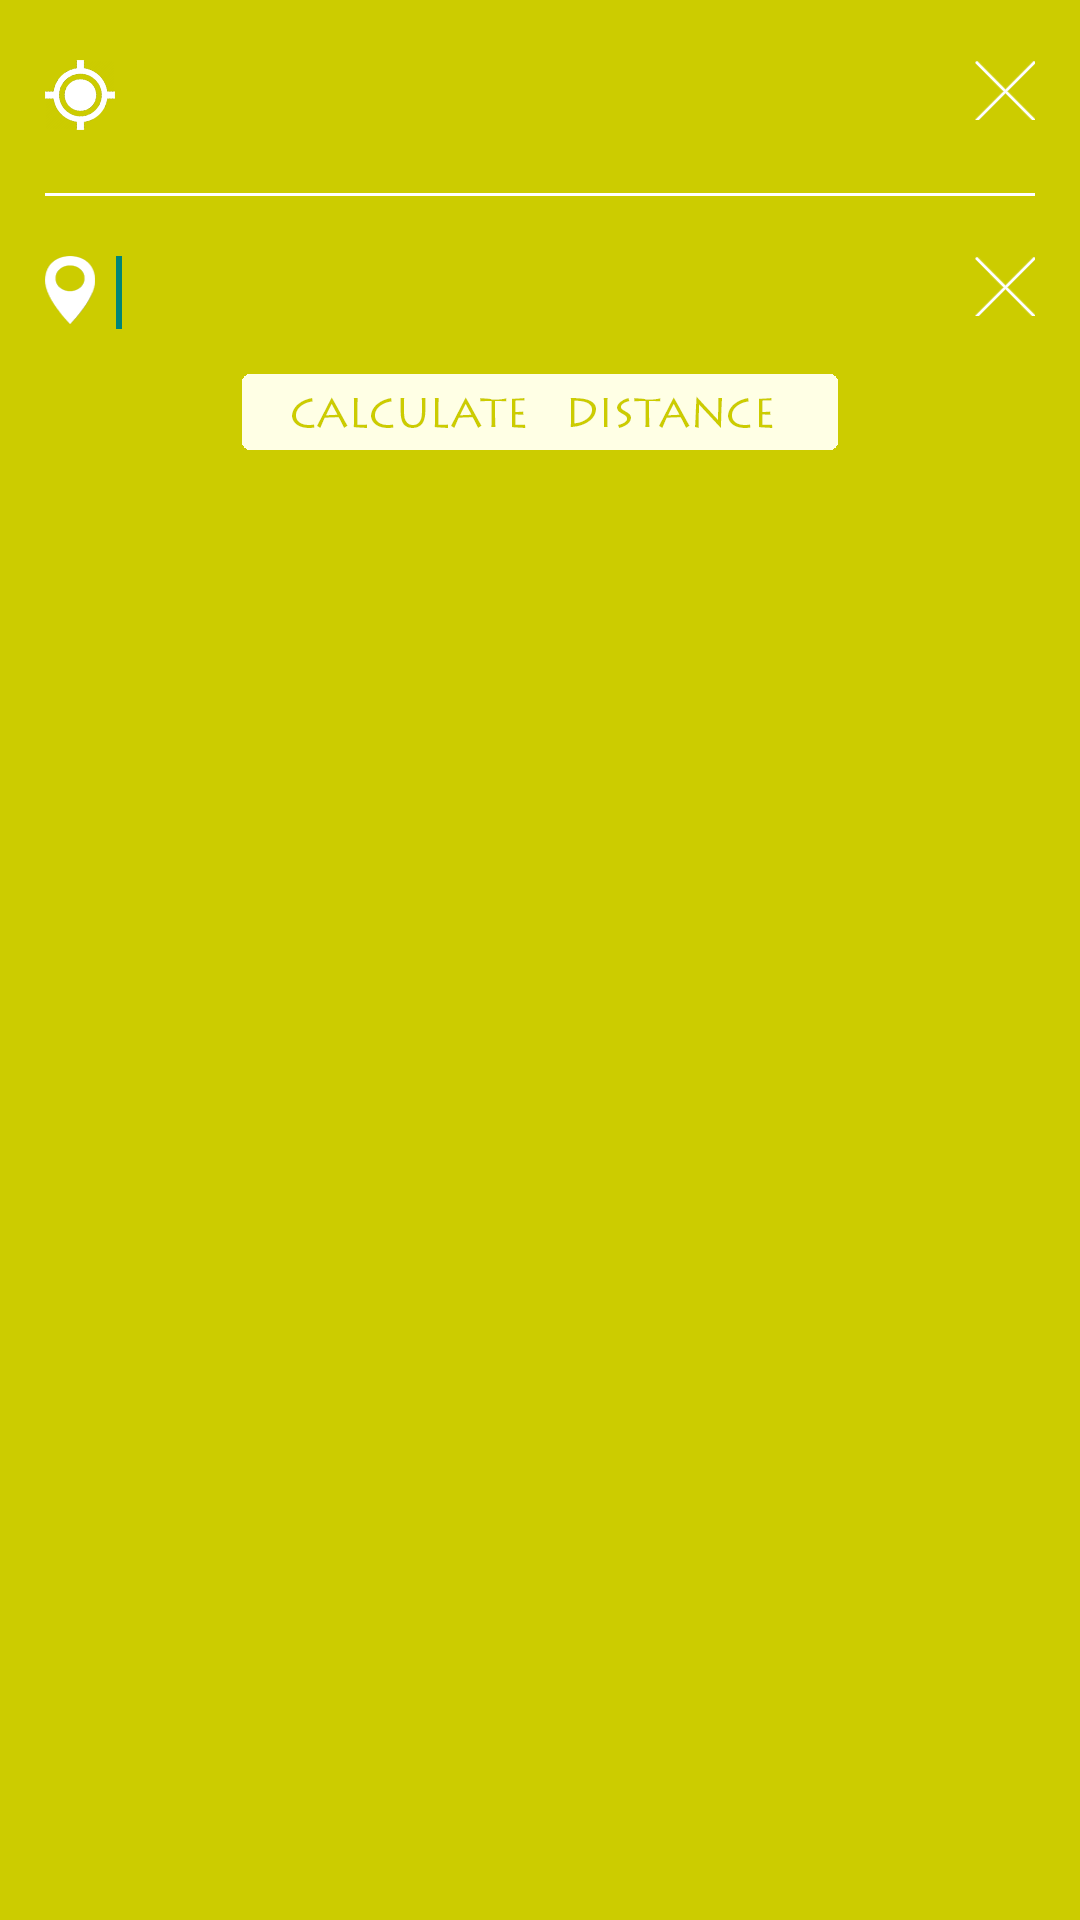

Reconstruct the res/layout file that produces this screen, plus the resources it refers to.
<!-- AndroidManifest.xml: application theme myCustomTheme -->
<!-- res/layout/fragment_address.xml -->
<?xml version="1.0" encoding="utf-8"?>
<RelativeLayout
    xmlns:android="http://schemas.android.com/apk/res/android"
    android:layout_width="match_parent"
    android:layout_height="match_parent"
    android:background="@color/mainThemeColor">


    <LinearLayout
        android:orientation="horizontal"
        android:layout_width="match_parent"
        android:layout_height="wrap_content"
        android:layout_alignParentTop="true"
        android:layout_centerHorizontal="true"
        android:id="@+id/linearLayout">

        <ImageView
            android:layout_width="wrap_content"
            android:layout_height="wrap_content"
            android:id="@+id/imageView2"
            android:background="@drawable/pointer"
            android:layout_marginLeft="15dp"
            android:layout_marginTop="20dp"
            android:layout_marginBottom="20dp" />

        <AutoCompleteTextView

            android:id="@+id/autoCompleteTextView"
            android:layout_width="match_parent"
            android:layout_height="wrap_content"

            android:textColor="@color/pureWhite"
            android:background="@color/mainThemeColor"
            android:ems="10"
            android:layout_weight="1"
            android:layout_marginTop="20dp"
            android:layout_marginLeft="7dp"
            android:layout_marginRight="3dp"
            android:layout_marginBottom="20dp">
            <requestFocus />
        </AutoCompleteTextView>

        <ImageView
            android:layout_width="wrap_content"
            android:layout_height="wrap_content"
            android:id="@+id/imageView3"
            android:background="@drawable/cross"
            android:layout_marginTop="20dp"
            android:layout_marginRight="15dp"
            android:layout_marginBottom="20dp" />

    </LinearLayout>

    <View
        android:id="@+id/horizontalLine"
        android:layout_width="fill_parent"
        android:layout_height="1dp"
        android:background="@color/pureWhite"
        android:layout_below="@+id/linearLayout"
        android:layout_marginLeft="15dp"
        android:layout_marginRight="15dp" />




    <LinearLayout
        android:orientation="horizontal"
        android:layout_width="match_parent"
        android:layout_height="wrap_content"
        android:layout_below="@+id/horizontalLine"
        android:layout_centerHorizontal="true"
        android:id="@+id/linearLayout2">

        <ImageView
            android:layout_width="wrap_content"
            android:layout_height="wrap_content"
            android:id="@+id/imageView4"
            android:background="@drawable/location"
            android:layout_marginLeft="15dp"
            android:layout_marginTop="20dp"
            android:layout_marginBottom="8dp" />

        <AutoCompleteTextView

            android:id="@+id/autoCompleteTextView1"
            android:layout_width="match_parent"
            android:layout_height="wrap_content"

            android:textColor="@color/pureWhite"
            android:textColorHint="@color/LightGrey"
            android:background="@color/mainThemeColor"
            android:ems="10"
            android:layout_weight="1"
            android:layout_marginTop="20dp"
            android:layout_marginLeft="7dp"
            android:layout_marginRight="3dp"
            android:layout_marginBottom="15dp">
            <requestFocus />
        </AutoCompleteTextView>

        <ImageView
            android:layout_width="wrap_content"
            android:layout_height="wrap_content"
            android:id="@+id/imageView5"
            android:background="@drawable/cross"
            android:layout_marginTop="20dp"
            android:layout_marginRight="15dp"
            android:layout_marginBottom="15dp" />

    </LinearLayout>

    <ImageButton
        android:layout_width="wrap_content"
        android:layout_height="wrap_content"
        android:id="@+id/imageButton2"
        android:layout_below="@+id/linearLayout2"
        android:layout_centerHorizontal="true"
        android:background="@drawable/calculate"
        android:layout_marginBottom="10dp" />


</RelativeLayout>
<!-- resources referenced by this layout -->
<resources>
  <color name="LightGrey">#e5e5e5</color>
  <color name="mainThemeColor">#cccc00</color>
  <color name="pureWhite">#ffffff</color>
  <!-- drawable calculate: png bitmap (drawable-hdpi, 3836 bytes) -->
  <!-- drawable cross: png bitmap (drawable-hdpi, 2218 bytes) -->
  <!-- drawable location: png bitmap (drawable-hdpi, 2152 bytes) -->
  <!-- drawable pointer: png bitmap (drawable-hdpi, 3024 bytes) -->
  <style name="myCustomTheme" parent="@style/Theme.AppCompat.Light.DarkActionBar">
  
          <item name="android:actionBarStyle">@style/MyActionBar</item>
          
          <item name="actionBarStyle">@style/MyActionBar</item>
      </style>
  <style name="MyActionBar" parent="@style/Widget.AppCompat.Light.ActionBar.Solid.Inverse">
  
          <item name="android:background">@color/mainThemeColor</item>
          
          <item name="background">@color/mainThemeColor</item>
      </style>
</resources>
